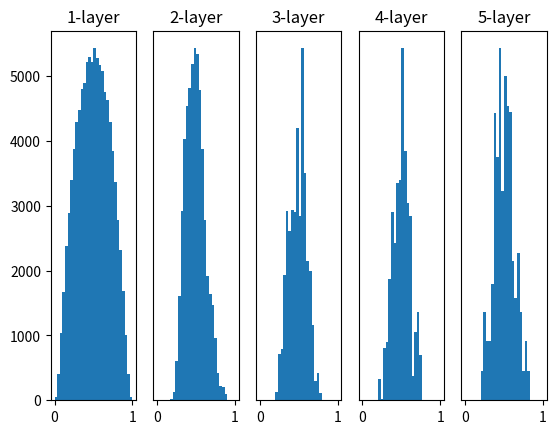

The matplotlib source for this figure:
import numpy as np
import matplotlib.pyplot as plt

def sigmoid(x):
    return 1 / (1 + np.exp(-x))

def ReLU(x):
    return np.maximum(0, x)

def tanh(x):
    return np.tanh(x)

input_data = np.random.randn(1000,100)
node_num = 100
hidden_layer_size = 5
activations = {}

x = input_data

for i in range(hidden_layer_size):
    if i != 0:
        x = activations[i-1]
    
    # 初期値の値をいろいろ変えて実験しよう！
    # w = np.random.randn(node_num, node_num) * 
    w = np.random.randn(node_num, node_num) / np.sqrt(node_num)
    # w = np.random.randn(node_num, node_num) * 0.01
    # w = np.random.randn(node_num, node_num) * np.sqrt(1.0 / node_num)
    # w = np.random.randn(node_num, node_num) * np.sqrt(2.0 / node_num)

    a = np.dot(x, w)
    
    # 活性化関数の種類も変えて実験しよう！
    z = sigmoid(a)
    # z = ReLU(a)
    # z = tanh(a)
    
    activations[i] = z

# ヒストグラムを描画
for i, a in activations.items():
    plt.subplot(1, len(activations), i+1)
    plt.title(str(i+1) + "-layer")
    if i != 0: plt.yticks([], [])
    # plt.xlim(0.1, 1)
    # plt.ylim(0, 7000)
    plt.hist(a.flatten(), 30, range=(0,1))
plt.show()